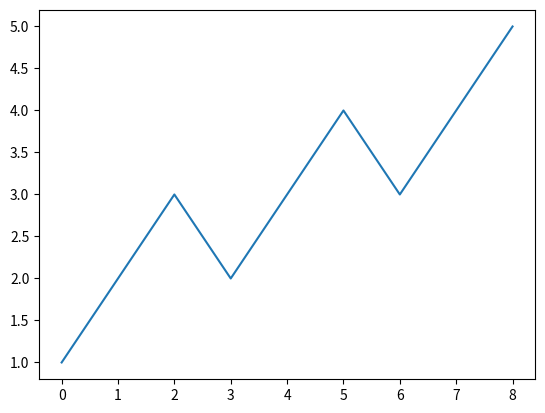

Recreate this plot in Python.
# ---
# jupyter:
#   jupytext:
#     cell_metadata_filter: all
#     formats: ipynb,py:percent
#     notebook_metadata_filter: all,-language_info,-toc,-latex_envs
#     text_representation:
#       extension: .py
#       format_name: percent
#       format_version: '1.3'
#       jupytext_version: 1.3.0
#   kernelspec:
#     display_name: Python 3
#     language: python
#     name: python3
# ---

# %% [markdown]
# # Demo of IPython Notebook

# %% [markdown]
# [redacted]

# %%
2 + 3

# %%
import numpy as np
import matplotlib.pyplot as plt

# %%
np.sin(np.pi / 6)

# %%
plt.plot([1, 2, 3, 2, 3, 4, 3, 4, 5])

# %%

# %%
# Calculates time, gallons of gas used, and cost of gasoline for
# a trip

interactive = False
if interactive:
    distance = float(input("Input distance of trip in miles: "))
else:
    distance = 350.0
mpg = 30.0  # car mileage
speed = 60.0  # average speed
costPerGallon = 4.10  # price of gas

time = distance / speed
gallons = distance / mpg
cost = gallons * costPerGallon

print("\nDuration of trip = {0:0.1f} hours".format(time))
print("Gasoline used = {0:0.1f} gallons (@ {1:0.0f} mpg)".format(gallons, mpg))
print("Cost of gasoline = ${0:0.2f} (@ ${1:0.2f}/gallon)".format(cost, costPerGallon))

# %% [markdown]
# The total distance $x$ traveled during a trip can be
# obtained by integrating the velocity $v(t)$ over the
# duration $T$ of the trip:
# \begin{align}
#     x = \int_0^T v(t)\, dt
# \end{align}

# %%
# [redacted]

# %%
